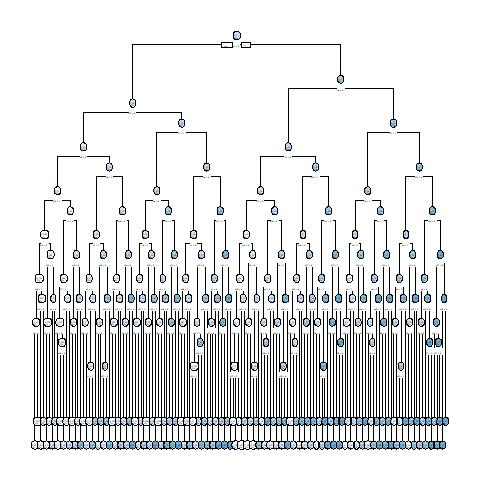

Source data for this figure (header and first rows):
, x1, x2, x3, x4, x5, x6, x7, x8, x9, x10, x11, x12, x13, x14, x15, x16, x17, x18, x19, x20, x21, x22, x23
10001, 0, 1, 1, 1, 1, 0, 1, 1, 0, 1, 1, 1, 1, 0, 0, 1, 1, 1, 1, 1, 0, 1, 1
2, 0, 0, 1, 0, 1, 0, 0, 0, 0, 1, 1, 0, 1, 1, 1, 0, 1, 0, 0, 1, 0, 1, 0
3, 0, 1, 0, 1, 1, 0, 1, 1, 1, 1, 0, 0, 1, 1, 0, 0, 0, 1, 0, 0, 0, 0, 1
10004, 0, 1, 1, 1, 0, 0, 1, 1, 1, 1, 1, 1, 0, 0, 1, 0, 0, 0, 0, 1, 1, 1, 0
5, 1, 0, 1, 0, 0, 1, 0, 1, 0, 1, 0, 0, 1, 1, 1, 1, 0, 1, 0, 1, 0, 1, 1
10006, 1, 0, 0, 0, 1, 0, 1, 0, 0, 1, 1, 0, 0, 0, 0, 0, 1, 1, 1, 0, 1, 1, 1
7, 1, 1, 0, 1, 1, 0, 1, 0, 0, 1, 0, 0, 1, 0, 0, 0, 0, 1, 0, 1, 1, 0, 1
8, 1, 0, 0, 1, 1, 0, 0, 1, 1, 1, 0, 0, 0, 0, 0, 1, 0, 0, 1, 1, 1, 1, 1
9, 1, 0, 1, 0, 1, 1, 1, 0, 1, 1, 1, 0, 0, 1, 0, 0, 1, 1, 0, 1, 0, 1, 1
10, 0, 1, 1, 0, 0, 0, 1, 1, 0, 1, 0, 1, 0, 1, 0, 1, 1, 1, 1, 0, 1, 0, 0
10011, 1, 1, 1, 0, 1, 0, 1, 1, 1, 0, 0, 0, 1, 0, 0, 0, 1, 1, 1, 1, 0, 1, 1
10012, 1, 1, 0, 0, 1, 0, 0, 1, 0, 0, 1, 1, 1, 0, 0, 0, 1, 0, 1, 0, 0, 1, 1
13, 0, 1, 0, 1, 0, 0, 1, 1, 1, 1, 1, 0, 0, 0, 1, 0, 1, 0, 0, 0, 0, 0, 1
10014, 1, 1, 0, 0, 0, 0, 0, 0, 1, 1, 1, 1, 0, 0, 1, 0, 1, 1, 0, 1, 0, 0, 1
15, 1, 1, 1, 1, 1, 0, 0, 0, 1, 0, 1, 1, 0, 0, 1, 1, 1, 0, 1, 0, 0, 0, 0
10016, 1, 0, 0, 0, 1, 0, 1, 0, 1, 1, 0, 1, 0, 0, 0, 1, 0, 1, 1, 1, 1, 1, 0
17, 1, 0, 1, 0, 1, 0, 1, 1, 0, 1, 1, 1, 0, 0, 0, 1, 1, 1, 0, 1, 0, 1, 0
10018, 1, 1, 0, 1, 1, 0, 0, 0, 0, 1, 0, 0, 1, 0, 1, 0, 0, 0, 0, 0, 1, 0, 0
10019, 0, 1, 0, 1, 0, 1, 1, 0, 0, 1, 1, 0, 1, 0, 1, 1, 0, 0, 1, 0, 0, 1, 1
20, 0, 1, 1, 0, 1, 1, 1, 1, 0, 0, 0, 1, 1, 1, 0, 0, 1, 0, 0, 0, 1, 1, 1
10021, 0, 1, 0, 0, 1, 1, 0, 1, 0, 0, 0, 1, 1, 0, 1, 1, 1, 0, 0, 0, 0, 1, 1
22, 1, 1, 0, 1, 1, 0, 1, 1, 0, 1, 1, 1, 1, 1, 1, 0, 0, 1, 1, 1, 1, 0, 0
23, 0, 1, 1, 1, 0, 0, 1, 0, 1, 0, 0, 0, 1, 1, 0, 1, 1, 1, 1, 0, 1, 1, 1
24, 0, 1, 1, 1, 1, 1, 0, 0, 1, 0, 1, 0, 1, 0, 1, 1, 1, 1, 0, 1, 0, 0, 1
25, 1, 0, 1, 0, 0, 1, 0, 1, 0, 0, 1, 1, 1, 0, 0, 1, 1, 0, 0, 0, 1, 0, 1
10026, 0, 0, 1, 1, 1, 1, 1, 0, 0, 1, 0, 0, 0, 0, 0, 0, 1, 0, 1, 0, 1, 0, 0
10027, 1, 1, 1, 0, 1, 0, 0, 1, 1, 1, 0, 0, 1, 0, 0, 1, 0, 0, 1, 1, 1, 1, 1
10028, 0, 0, 0, 0, 0, 1, 1, 1, 1, 0, 0, 0, 0, 1, 0, 1, 0, 1, 1, 1, 1, 0, 1
10029, 0, 1, 1, 0, 1, 0, 0, 1, 0, 1, 0, 1, 1, 1, 1, 0, 0, 0, 1, 0, 1, 1, 1
30, 0, 1, 1, 0, 0, 0, 1, 1, 1, 1, 1, 0, 1, 1, 0, 0, 1, 1, 1, 1, 1, 0, 0
10031, 0, 1, 1, 1, 0, 1, 0, 1, 0, 0, 1, 0, 0, 0, 1, 1, 0, 0, 0, 0, 1, 1, 1
10032, 0, 1, 0, 0, 0, 1, 1, 1, 1, 1, 0, 1, 0, 0, 1, 1, 1, 0, 1, 1, 1, 1, 1
33, 1, 0, 1, 1, 1, 1, 1, 1, 1, 1, 0, 1, 0, 1, 0, 0, 0, 1, 0, 0, 1, 0, 0
10034, 1, 1, 1, 1, 1, 1, 0, 0, 1, 1, 0, 0, 1, 0, 0, 0, 1, 0, 0, 1, 0, 1, 1
35, 0, 0, 1, 1, 1, 1, 0, 1, 0, 0, 0, 0, 1, 0, 1, 0, 1, 0, 0, 0, 0, 1, 0
10036, 0, 1, 1, 1, 1, 1, 0, 1, 1, 0, 0, 0, 1, 1, 0, 0, 1, 0, 1, 1, 1, 1, 0
37, 1, 0, 1, 1, 1, 1, 1, 0, 1, 1, 0, 0, 1, 1, 1, 1, 0, 0, 0, 1, 1, 1, 0
38, 0, 0, 1, 0, 0, 1, 0, 0, 1, 0, 1, 1, 0, 0, 0, 0, 0, 0, 1, 1, 0, 1, 1
10039, 0, 1, 1, 0, 1, 1, 0, 0, 0, 1, 1, 0, 1, 1, 1, 0, 0, 1, 1, 0, 0, 1, 0
10040, 0, 1, 1, 0, 0, 1, 0, 0, 0, 1, 0, 0, 0, 1, 0, 1, 1, 0, 1, 0, 0, 0, 1
41, 1, 1, 0, 1, 1, 1, 0, 1, 0, 0, 0, 0, 1, 1, 1, 1, 0, 0, 1, 0, 1, 1, 0
42, 1, 1, 0, 0, 0, 1, 0, 1, 0, 0, 0, 0, 0, 1, 0, 1, 1, 0, 0, 0, 0, 1, 1
43, 0, 1, 1, 1, 0, 1, 1, 1, 1, 0, 1, 0, 1, 1, 1, 0, 1, 0, 0, 0, 0, 0, 1
44, 0, 0, 1, 0, 1, 0, 0, 0, 1, 1, 0, 0, 1, 1, 1, 1, 1, 1, 1, 0, 0, 0, 1
10045, 0, 0, 1, 1, 0, 1, 1, 1, 1, 1, 0, 0, 0, 1, 0, 0, 1, 0, 1, 0, 0, 1, 0
46, 1, 0, 1, 1, 1, 1, 0, 1, 1, 0, 0, 1, 0, 1, 0, 0, 1, 0, 1, 1, 0, 1, 1
47, 0, 1, 1, 1, 1, 1, 0, 1, 0, 1, 0, 1, 0, 1, 0, 0, 1, 0, 0, 1, 0, 0, 1
10048, 0, 0, 1, 1, 0, 1, 1, 1, 1, 1, 1, 1, 1, 0, 1, 1, 0, 1, 1, 1, 1, 0, 1
10049, 0, 0, 0, 0, 0, 1, 1, 1, 0, 0, 0, 0, 0, 0, 0, 0, 0, 1, 1, 0, 1, 0, 1
50, 0, 1, 0, 0, 0, 0, 0, 0, 1, 0, 1, 1, 0, 0, 1, 0, 1, 1, 0, 0, 0, 0, 0
51, 1, 0, 0, 0, 0, 1, 1, 1, 1, 0, 0, 1, 0, 0, 0, 1, 1, 0, 1, 0, 0, 0, 1
10052, 0, 1, 1, 1, 1, 1, 0, 1, 1, 0, 0, 1, 1, 1, 1, 0, 0, 1, 0, 1, 0, 0, 0
10053, 0, 1, 0, 1, 0, 1, 1, 1, 0, 1, 1, 1, 0, 0, 0, 1, 0, 0, 1, 0, 1, 1, 0
54, 1, 0, 1, 0, 0, 0, 0, 0, 1, 0, 1, 0, 0, 1, 0, 0, 1, 1, 1, 0, 0, 1, 1
10055, 1, 1, 1, 1, 0, 1, 0, 1, 1, 1, 1, 0, 0, 1, 1, 0, 1, 1, 1, 1, 1, 1, 1
56, 0, 0, 0, 1, 0, 0, 0, 1, 0, 1, 1, 0, 0, 0, 0, 1, 1, 0, 0, 0, 0, 1, 1
10057, 0, 1, 1, 0, 1, 1, 1, 1, 0, 1, 0, 1, 1, 0, 1, 0, 0, 0, 1, 0, 0, 0, 1
58, 0, 0, 1, 1, 0, 1, 1, 0, 1, 1, 0, 0, 0, 1, 0, 1, 1, 0, 0, 0, 1, 1, 1
10059, 1, 1, 1, 0, 0, 1, 1, 1, 0, 0, 0, 1, 1, 1, 0, 0, 0, 0, 0, 0, 0, 1, 0
60, 0, 0, 0, 1, 0, 1, 0, 0, 0, 1, 1, 0, 1, 0, 1, 0, 0, 1, 1, 0, 1, 1, 1
... 9,940 more rows
